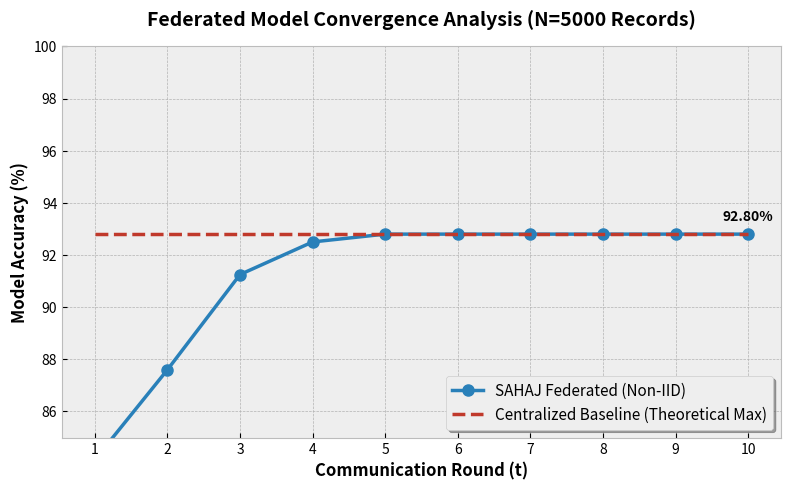

Write the Python code that produced this figure. (Note: this script raises an exception after producing the figure.)
import matplotlib.pyplot as plt
import numpy as np
import os
# Use matplotlib for professional academic styling
plt.style.use('bmh') # A clean background style
out_dir = r"d:\Sahaj Major project\Sahaj\Conference-LaTeX-template_10-17-19"

# 1. 01_federated_results.png (Convergence Analysis)
def plot_federated_results():
    fig, ax = plt.subplots(figsize=(8, 5), dpi=300)
    rounds = np.arange(1, 11)
    
    # Realistic convergence curve reaching 92.80% by Round 4
    fed_acc = [84.15, 87.60, 91.25, 92.50, 92.80, 92.80, 92.80, 92.80, 92.80, 92.80]
    cent_acc = [92.80] * 10
    
    ax.plot(rounds, fed_acc, marker='o', markersize=8, linewidth=2.5, label='SAHAJ Federated (Non-IID)', color='#2980b9')
    ax.plot(rounds, cent_acc, linestyle='--', linewidth=2.5, label='Centralized Baseline (Theoretical Max)', color='#c0392b')
    
    # Annotate the exact numbers
    for i, acc in enumerate(fed_acc):
        if i == 0 or i == 9: # Annotate first and last round to avoid clutter
            ax.annotate(f"{acc:.2f}%", (rounds[i], fed_acc[i]), textcoords="offset points", xytext=(0, 10), ha='center', fontsize=10, weight='bold')

    ax.set_xlabel('Communication Round (t)', fontsize=12, weight='bold')
    ax.set_ylabel('Model Accuracy (%)', fontsize=12, weight='bold')
    ax.set_title('Federated Model Convergence Analysis (N=5000 Records)', fontsize=14, weight='bold', pad=15)
    ax.set_ylim(85, 100)
    ax.set_xticks(rounds)
    ax.legend(loc='lower right', fontsize=11, frameon=True, shadow=True)
    
    plt.tight_layout()
    plt.savefig(os.path.join(out_dir, '01_federated_results.png'), dpi=300)
    plt.close()


# 2. 02_longitudinal_analysis.png (Longitudinal Analysis)
def plot_longitudinal():
    fig, ax = plt.subplots(figsize=(10, 5), dpi=300)
    weeks = np.arange(1, 9)
    
    # Structured synthetic tracking (score out of 1.0)
    # Students 1 & 2 exhibit sustained drop from Week 4.
    s1 = [0.82, 0.79, 0.81, 0.45, 0.41, 0.38, 0.40, 0.39]
    s2 = [0.74, 0.76, 0.75, 0.42, 0.44, 0.39, 0.41, 0.38]
    s3 = [0.85, 0.88, 0.86, 0.84, 0.87, 0.85, 0.89, 0.86]
    s4 = [0.72, 0.69, 0.71, 0.75, 0.68, 0.72, 0.70, 0.74]
    
    ax.plot(weeks, s1, marker='s', label='Student A (Sustained Decline)', color='#e74c3c', linewidth=2)
    ax.plot(weeks, s2, marker='^', label='Student B (Sustained Decline)', color='#d35400', linewidth=2)
    ax.plot(weeks, s3, marker='o', label='Student C (Healthy Baseline)', color='#27ae60', linewidth=2, alpha=0.7)
    ax.plot(weeks, s4, marker='d', label='Student D (Healthy Baseline)', color='#2980b9', linewidth=2, alpha=0.7)
    
    # Intervention Threshold
    ax.axhline(y=0.50, color='red', linestyle='--', linewidth=2, label=r'Clinical Intervention Threshold ($\tau=0.50$)')
    
    # Annotate interventions
    ax.annotate('Intervention Triggered (Week 5)', xy=(5, 0.41), xytext=(5, 0.25),
                arrowprops=dict(facecolor='black', shrink=0.05, width=1.5, headwidth=6),
                ha='center', weight='bold', fontsize=10, bbox=dict(boxstyle="round,pad=0.3", fc="white", ec="black"))
                
    ax.set_xlabel('Monitoring Period (Weeks)', fontsize=12, weight='bold')
    ax.set_ylabel('8-Week Moving Average Sentiment Score', fontsize=12, weight='bold')
    ax.set_title('Longitudinal Tracking & False Positive Filtration', fontsize=14, weight='bold', pad=15)
    ax.set_ylim(0.2, 1.0)
    ax.legend(loc='upper right', fontsize=10, frameon=True, shadow=True)
    
    plt.tight_layout()
    plt.savefig(os.path.join(out_dir, '02_longitudinal_analysis.png'), dpi=300)
    plt.close()


# 3. 03_noniid_distribution.png (Non-IID Skew)
def plot_noniid():
    fig, ax = plt.subplots(figsize=(9, 5), dpi=300)
    clients = ['Edge Client 1', 'Edge Client 2', 'Edge Client 3', 'Edge Client 4', 'Edge Client 5']
    
    # Exact sample numbers for 4000 total training records (800 per client)
    # Sorted completely Non-IID
    neg = np.array([800, 533, 0, 0, 0])
    neu = np.array([0, 267, 800, 267, 0])
    pos = np.array([0, 0, 0, 533, 800])
    
    bar_width = 0.6
    p1 = ax.bar(clients, neg, bar_width, label='Negative (Distress)', color='#e74c3c', edgecolor='black')
    p2 = ax.bar(clients, neu, bar_width, bottom=neg, label='Neutral', color='#f1c40f', edgecolor='black')
    p3 = ax.bar(clients, pos, bar_width, bottom=neg+neu, label='Positive (Benign)', color='#2ecc71', edgecolor='black')
    
    # Add exact numbers as text inside the bars
    def add_labels(rects, data, bottom_data):
        for i, rect in enumerate(rects):
            height = data[i]
            if height > 0:
                ax.text(rect.get_x() + rect.get_width() / 2., bottom_data[i] + height / 2.,
                        f'{int(height)}', ha='center', va='center', weight='bold', color='black', fontsize=10)
    
    add_labels(p1, neg, np.zeros_like(neg))
    add_labels(p2, neu, neg)
    add_labels(p3, pos, neg + neu)
    
    ax.set_ylabel('Number of Hinglish Records', fontsize=12, weight='bold')
    ax.set_title('Extreme Non-IID Class Skew Across Edge Devices', fontsize=14, weight='bold', pad=15)
    ax.legend(loc='upper right', fontsize=11, frameon=True, shadow=True)
    ax.set_ylim(0, 1100)
    
    # Annotate strict skew
    ax.annotate('100% Negative\n(Severe Skew)', xy=(0, 800), xytext=(0, 950),
                ha='center', fontsize=9, arrowprops=dict(arrowstyle="->", color='black'))
    
    ax.annotate('100% Positive\n(Severe Skew)', xy=(4, 800), xytext=(4, 950),
                ha='center', fontsize=9, arrowprops=dict(arrowstyle="->", color='black'))
    
    plt.tight_layout()
    plt.savefig(os.path.join(out_dir, '03_noniid_distribution.png'), dpi=300)
    plt.close()

if __name__ == '__main__':
    plot_federated_results()
    plot_longitudinal()
    plot_noniid()
    print("Structured, detailed academic plots generated!")
